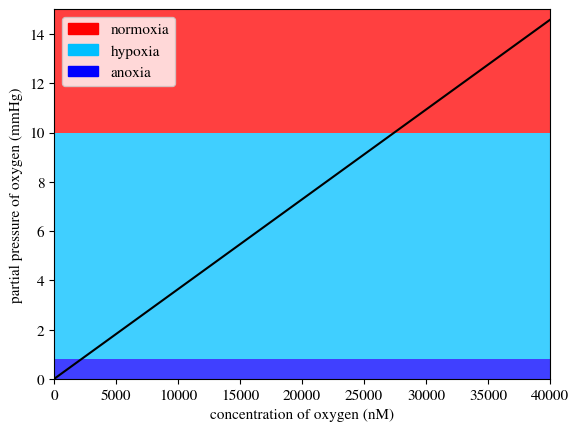

The script that saved this image: (Note: this script raises an exception after producing the figure.)
#!/usr/bin/env python3
# -*- coding: utf-8 -*-

"""
Created on Wed Jun 30 13:51:22 2021

@author: Vedang Narain (vedang.narain@msdtc.ox.ac.uk)

Convert simulation units (nM) to partial pressure (mmHg)

Tested in Python 3.7.4.

Parameters and methods sourced from: 
    
[1] D. R. Grimes et al., ‘Estimating oxygen distribution from vasculature in 
three-dimensional tumour tissue’, J. R. Soc. Interface., vol. 13, no. 116, p. 
20160070, Mar. 2014, doi: 10.1098/rsif.2016.0070.

[2] T. D. Lewin, P. K. Maini, E. G. Moros, H. Enderling, and H. M. Byrne, ‘The 
Evolution of Tumour Composition During Fractionated Radiotherapy: Implications 
for Outcome’, Bull Math Biol, vol. 80, no. 5, pp. 1207–1235, May 2018, doi: 
10.1007/s11538-018-0391-9.

Used to generate figure in Transfer Report.

"""

# Initialise libraries
import matplotlib
import matplotlib.pyplot as plt
import numpy as np
from pathlib import Path

# Define function to convert nM to mmHg
def convert_nM_to_mmHg(nM, K=22779):
    
    # Convert nM (moles of O2 per cubic decimetre) into kg per cubic metre
    concentration = nM*0.000000001*15.999
    
    # Calculate partial pressure (mmHg) using formula from [2]
    mmHg = K*concentration
    
    # Return partial pressure
    return mmHg
 
# Define function to convert mmHg to nM
def convert_mmHg_to_nM(mmHg, K=22779):
    
    # Convert partial pressure (mmHg) to concentration (kg per cubic metre)
    concentration = mmHg/K
    
    # Convert kg per cubic metre into nM
    nM = concentration/(0.000000001*15.999)
    
    # Return partial pressure
    return nM    

# Enter parameters from paper [1]
K = 22779
anoxic_pp = 0.8
hypoxic_pp = 10
tumour_boundary_pp = 100

# Set LaTex-style font
matplotlib.rcParams['mathtext.fontset'] = 'stix'
matplotlib.rcParams['font.family'] = 'STIXGeneral'
matplotlib.rcParams.update({'font.size': 11})
#plt.title(r'ABC123 vs $\mathrm{ABC123}^{123}$')

# Plot concentration (nM) vs partial pressure (mmHg)
nM_range = np.linspace(0, 40000, 100)
pp_range = nM_range*0.000000001*15.999*K
fg = plt.figure()
#plt.title('Relationship between concentration and partial pressure (Grimes et al., 2014)')
plt.plot(nM_range, pp_range, c='black')
#plt.axhline(100, alpha=0.5, c='g', ls='--', label='tumour boundary')
#plt.axhline(hypoxic_pp, alpha=0.5, c='orange', ls='--', label='hypoxia')
#plt.axhline(anoxic_pp, alpha=0.5, c='red', ls='--', label='anoxia')
plt.fill_between(nM_range, 0, 0.8, facecolor='blue', alpha=0.75)
plt.fill_between(nM_range, 0.8, 10, facecolor='deepskyblue', alpha=0.75)
plt.fill_between(nM_range, 10, 15, facecolor='red', alpha=0.75)
plt.xlim(0, 40000)
plt.ylim(0,15)
plt.xlabel('concentration of oxygen (nM)')
plt.ylabel('partial pressure of oxygen (mmHg)')
#plt.legend()

import matplotlib.patches as mpatches

anoxia_patch = mpatches.Patch(color='blue', label='anoxia')
hypoxia_patch = mpatches.Patch(color='deepskyblue', label='hypoxia')
normoxia_patch = mpatches.Patch(color='red', label='normoxia')

plt.legend(handles=[normoxia_patch, hypoxia_patch, anoxia_patch, ])

plt.show()

# Save image
file_path = Path('~/Desktop/Final Figures/relationship between concentration and partial pressure.svg').expanduser()
fg.savefig(file_path, bbox_inches='tight', dpi=500)
file_path = Path('~/Desktop/Final Figures/relationship between concentration and partial pressure.png').expanduser()
fg.savefig(file_path, bbox_inches='tight', dpi=500)
